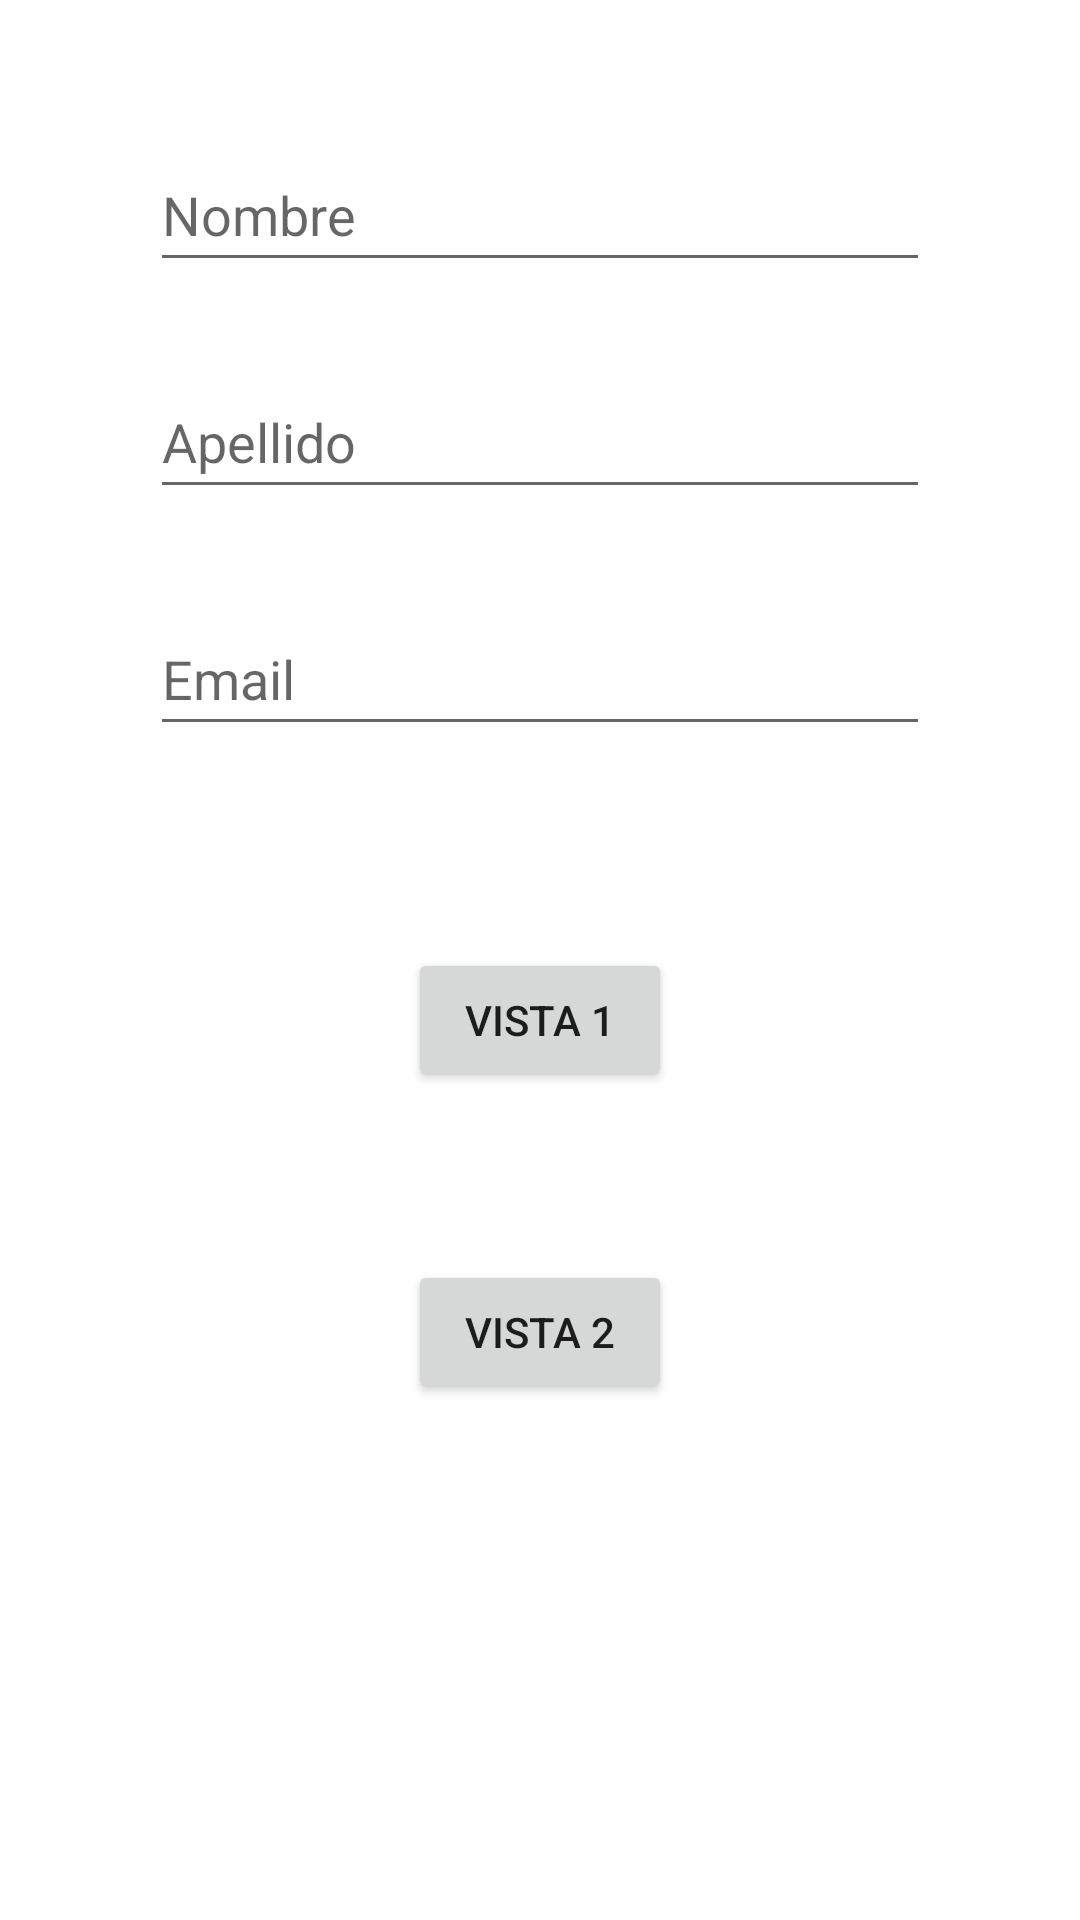

Layout XML and referenced resources for this Android screen:
<!-- AndroidManifest.xml: application theme Theme.PracticandoNav -->
<!-- res/layout/fragment_primer_fragmento.xml -->
<?xml version="1.0" encoding="utf-8"?>
<androidx.constraintlayout.widget.ConstraintLayout xmlns:android="http://schemas.android.com/apk/res/android"
    xmlns:app="http://schemas.android.com/apk/res-auto"
    xmlns:tools="http://schemas.android.com/tools"
    android:id="@+id/primer_fragmento"
    android:layout_width="match_parent"
    android:layout_height="match_parent"
    tools:context=".fragments.PrimerFragmento">


    <Button
        android:id="@+id/btnFragmentVista1"
        android:name=""
        android:layout_width="wrap_content"
        android:layout_height="wrap_content"
        android:layout_marginBottom="56dp"
        android:text="Vista 1"
        app:layout_constraintBottom_toTopOf="@+id/btnFragmentVista2"
        app:layout_constraintEnd_toEndOf="parent"
        app:layout_constraintStart_toStartOf="parent" />

    <Button
        android:id="@+id/btnFragmentVista2"
        android:layout_width="wrap_content"
        android:layout_height="wrap_content"
        android:layout_marginBottom="172dp"
        android:text="Vista 2"
        app:layout_constraintBottom_toBottomOf="parent"
        app:layout_constraintEnd_toEndOf="parent"
        app:layout_constraintStart_toStartOf="parent" />

    <EditText
        android:id="@+id/txtInputNombre"
        android:layout_width="match_parent"
        android:layout_height="wrap_content"
        android:layout_marginStart="50dp"
        android:layout_marginEnd="50dp"
        android:hint="Nombre"
        android:inputType="text"
        android:minHeight="48dp"
        app:layout_constraintBottom_toTopOf="@+id/txtInputApellido"
        app:layout_constraintEnd_toEndOf="parent"
        app:layout_constraintHorizontal_bias="1.0"
        app:layout_constraintStart_toStartOf="parent"
        app:layout_constraintTop_toTopOf="parent"
        app:layout_constraintVertical_bias="0.625" />

    <EditText
        android:id="@+id/txtInputEmail"
        android:layout_width="match_parent"
        android:layout_height="wrap_content"
        android:layout_marginStart="50dp"
        android:layout_marginEnd="50dp"
        android:hint="Email"
        android:inputType="text"
        android:minHeight="48dp"
        app:layout_constraintBottom_toTopOf="@+id/btnFragmentVista1"
        app:layout_constraintEnd_toEndOf="parent"
        app:layout_constraintHorizontal_bias="0.0"
        app:layout_constraintStart_toStartOf="parent"
        app:layout_constraintTop_toTopOf="parent"
        app:layout_constraintVertical_bias="0.749" />

    <EditText
        android:id="@+id/txtInputApellido"
        android:layout_width="match_parent"
        android:layout_height="wrap_content"
        android:layout_marginStart="50dp"
        android:layout_marginEnd="50dp"
        android:hint="Apellido"
        android:inputType="text"
        android:minHeight="48dp"
        app:layout_constraintBottom_toTopOf="@+id/txtInputEmail"
        app:layout_constraintEnd_toEndOf="parent"
        app:layout_constraintHorizontal_bias="0.0"
        app:layout_constraintStart_toStartOf="parent"
        app:layout_constraintTop_toTopOf="parent"
        app:layout_constraintVertical_bias="0.796" />

</androidx.constraintlayout.widget.ConstraintLayout>
<!-- resources referenced by this layout -->
<resources>
  <style name="Theme.PracticandoNav" parent="Theme.MaterialComponents.DayNight.DarkActionBar">
          
          <item name="colorPrimary">@color/purple_500</item>
          <item name="colorPrimaryVariant">@color/purple_700</item>
          <item name="colorOnPrimary">@color/white</item>
          
          <item name="colorSecondary">@color/teal_200</item>
          <item name="colorSecondaryVariant">@color/teal_700</item>
          <item name="colorOnSecondary">@color/black</item>
          
          <item name="android:statusBarColor" tools:targetApi="l">?attr/colorPrimaryVariant</item>
          
      </style>
  <!-- not gathered from this repository: default colours our renderer supplied (Android Studio template values) -->
  <color name="purple_500">#FF6200EE</color>
  <color name="purple_700">#FF3700B3</color>
  <color name="teal_200">#FF03DAC5</color>
  <color name="teal_700">#FF018786</color>
  <color name="black">#FF000000</color>
  <color name="white">#FFFFFFFF</color>
</resources>
